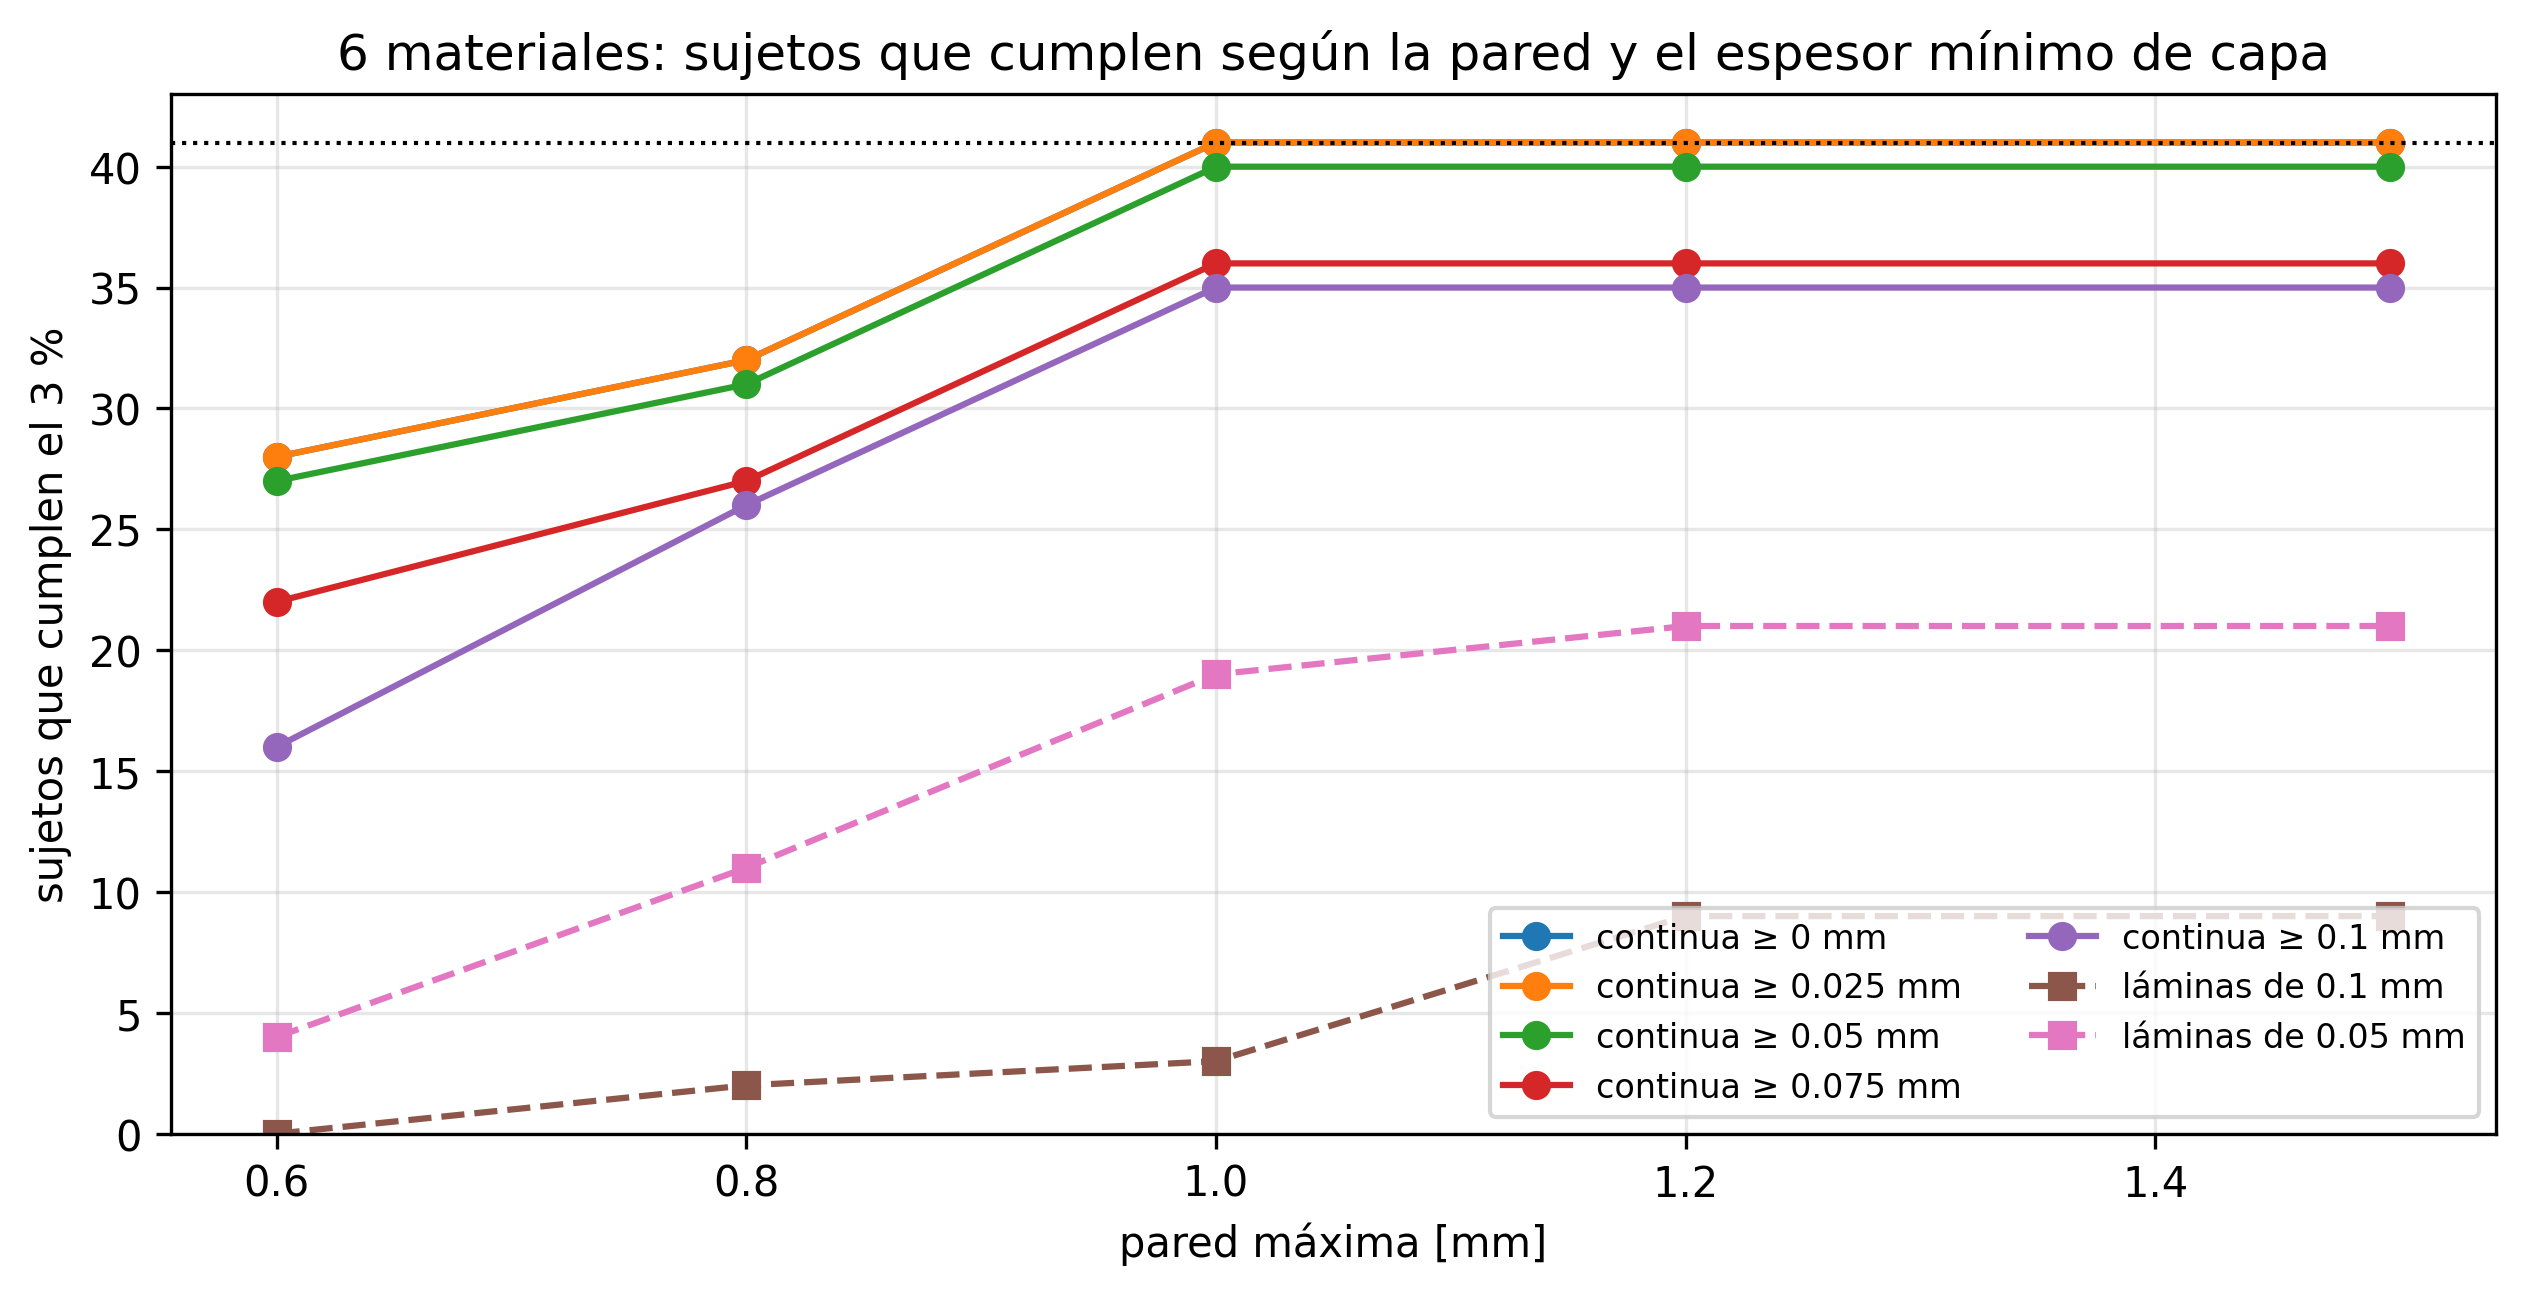

The table this chart was drawn from, first rows:
pared máx. [mm], capa, cumplen 3%, error máx. %, error mediano %, pared mediana [mm]
0.6, continua ≥ 0 mm, 28, 27.96, 0.9974, 0.6
0.6, continua ≥ 0.025 mm, 28, 27.96, 1.373, 0.6
0.6, continua ≥ 0.05 mm, 27, 27.96, 1.965, 0.5881
0.6, continua ≥ 0.075 mm, 22, 27.96, 2.599, 0.5728
0.6, continua ≥ 0.1 mm, 16, 27.96, 3.686, 0.5925
0.6, láminas de 0.1 mm, 0, 27.96, 7.668, 0.6
0.6, láminas de 0.05 mm, 4, 27.96, 4.188, 0.55
0.8, continua ≥ 0 mm, 32, 8.773, 0.7246, 0.6681
0.8, continua ≥ 0.025 mm, 32, 8.773, 0.9027, 0.6681
0.8, continua ≥ 0.05 mm, 31, 8.773, 1.281, 0.6463
0.8, continua ≥ 0.075 mm, 27, 8.773, 2.315, 0.6456
0.8, continua ≥ 0.1 mm, 26, 12.93, 2.57, 0.646
0.8, láminas de 0.1 mm, 2, 18.13, 5.85, 0.6
0.8, láminas de 0.05 mm, 11, 9.58, 3.537, 0.65
1.0, continua ≥ 0 mm, 41, 2.797, 0.7071, 0.6681
1.0, continua ≥ 0.025 mm, 41, 2.797, 0.7545, 0.6681
1.0, continua ≥ 0.05 mm, 40, 5.369, 1.152, 0.6463
1.0, continua ≥ 0.075 mm, 36, 7.528, 1.954, 0.6456
1.0, continua ≥ 0.1 mm, 35, 12.93, 2.255, 0.646
1.0, láminas de 0.1 mm, 3, 18.13, 4.63, 0.6
1.0, láminas de 0.05 mm, 19, 7.729, 3.169, 0.65
1.2, continua ≥ 0 mm, 41, 1.768, 0.7071, 0.6681
1.2, continua ≥ 0.025 mm, 41, 2.68, 0.7545, 0.6681
1.2, continua ≥ 0.05 mm, 40, 5.369, 0.9929, 0.6463
1.2, continua ≥ 0.075 mm, 36, 7.528, 1.557, 0.6456
1.2, continua ≥ 0.1 mm, 35, 12.93, 2.22, 0.646
1.2, láminas de 0.1 mm, 9, 18.13, 4.555, 0.6
1.2, láminas de 0.05 mm, 21, 7.729, 2.995, 0.65
1.5, continua ≥ 0 mm, 41, 0.9097, 0.7071, 0.6681
1.5, continua ≥ 0.025 mm, 41, 2.68, 0.7492, 0.6681
1.5, continua ≥ 0.05 mm, 40, 5.369, 0.8639, 0.6463
1.5, continua ≥ 0.075 mm, 36, 7.528, 1.424, 0.6456
1.5, continua ≥ 0.1 mm, 35, 12.93, 2.22, 0.646
1.5, láminas de 0.1 mm, 9, 18.13, 4.555, 0.6
1.5, láminas de 0.05 mm, 21, 7.729, 2.995, 0.65
